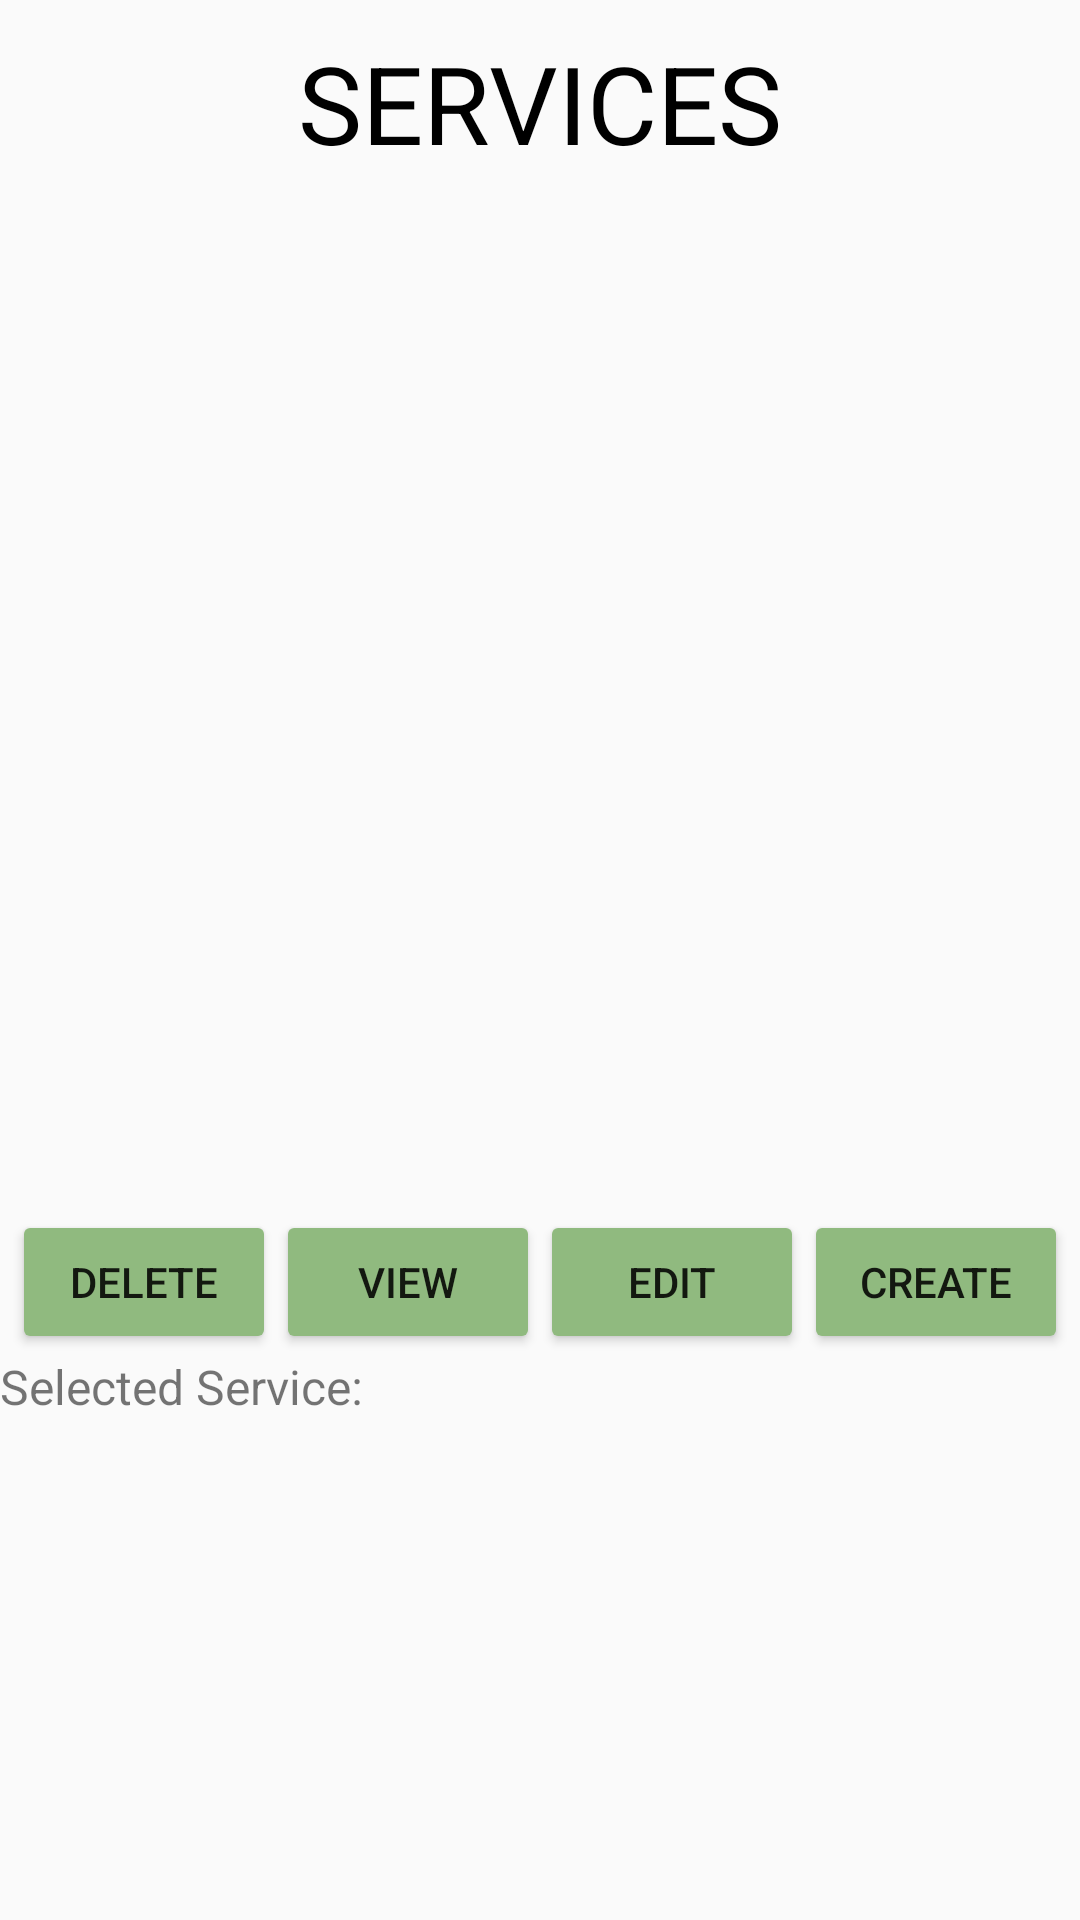

Here is an Android app screen rendered from its layout file. Give the layout XML and the strings, colors and styles it references.
<!-- AndroidManifest.xml: application theme AppTheme -->
<!-- res/layout/fragment_admin_service_list.xml -->
<?xml version="1.0" encoding="utf-8"?>
<FrameLayout xmlns:android="http://schemas.android.com/apk/res/android"
    xmlns:app="http://schemas.android.com/apk/res-auto"
    xmlns:tools="http://schemas.android.com/tools"
    android:layout_width="match_parent"
    android:layout_height="match_parent"
    tools:context=".Service.AdminServiceListFragment">

    

    <LinearLayout
        android:layout_width="match_parent"
        android:layout_height="match_parent"
        android:orientation="vertical">

        <TextView
            android:id="@+id/servicesTitleTextView"
            android:layout_width="wrap_content"
            android:layout_height="wrap_content"
            android:layout_gravity="center_horizontal"
            android:padding="10sp"
            android:text="@string/services"
            android:textColor="@android:color/black"
            android:textSize="36sp" />

        <androidx.recyclerview.widget.RecyclerView
            android:id="@+id/recyclerViewServices"
            android:layout_width="match_parent"
            android:layout_height="335dp">

        </androidx.recyclerview.widget.RecyclerView>

        <LinearLayout
            android:id="@+id/serviceActionBar"
            android:layout_width="match_parent"
            android:layout_height="wrap_content"
            android:gravity="center"
            android:orientation="horizontal">

            <Button
                android:id="@+id/deleteBtn"
                android:layout_width="wrap_content"
                android:layout_height="wrap_content"
                android:text="DELETE" />

            <Button
                android:id="@+id/viewBtn"
                android:layout_width="wrap_content"
                android:layout_height="wrap_content"
                android:text="VIEW" />

            <Button
                android:id="@+id/editBtn"
                android:layout_width="wrap_content"
                android:layout_height="wrap_content"
                android:text="EDIT" />

            <Button
                android:id="@+id/createBtn"
                android:layout_width="wrap_content"
                android:layout_height="wrap_content"
                android:text="CREATE" />
        </LinearLayout>
        <TextView
            android:layout_width="wrap_content"
            android:layout_height="wrap_content"
            android:text="Selected Service:"
            android:textSize="16sp"/>
        <TextView
            android:id="@+id/selectedService"
            android:layout_width="match_parent"
            android:layout_height="wrap_content"
            android:textSize="20sp"
            android:gravity="center"/>
    </LinearLayout>

</FrameLayout>
<!-- resources referenced by this layout -->
<resources>
  <string name="services">SERVICES</string>
  <style name="AppTheme" parent="Theme.AppCompat.Light.NoActionBar">
          
          <item name="colorPrimary">@color/colorPrimary</item>
          <item name="colorPrimaryDark">@color/colorPrimaryDark</item>
          <item name="colorAccent">@color/colorAccent</item>
          <item name="colorButtonNormal">#90ba7f</item>
      </style>
  <color name="colorPrimary">#6200EE</color>
  <color name="colorPrimaryDark">#3700B3</color>
  <color name="colorAccent">#7FAF6B</color>
</resources>
